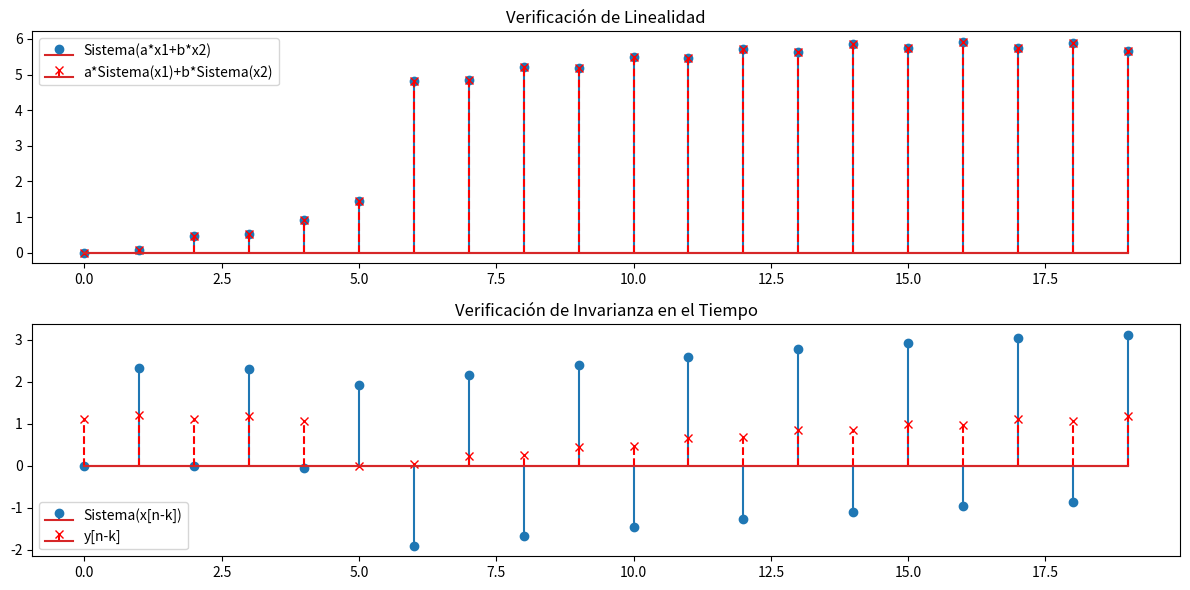
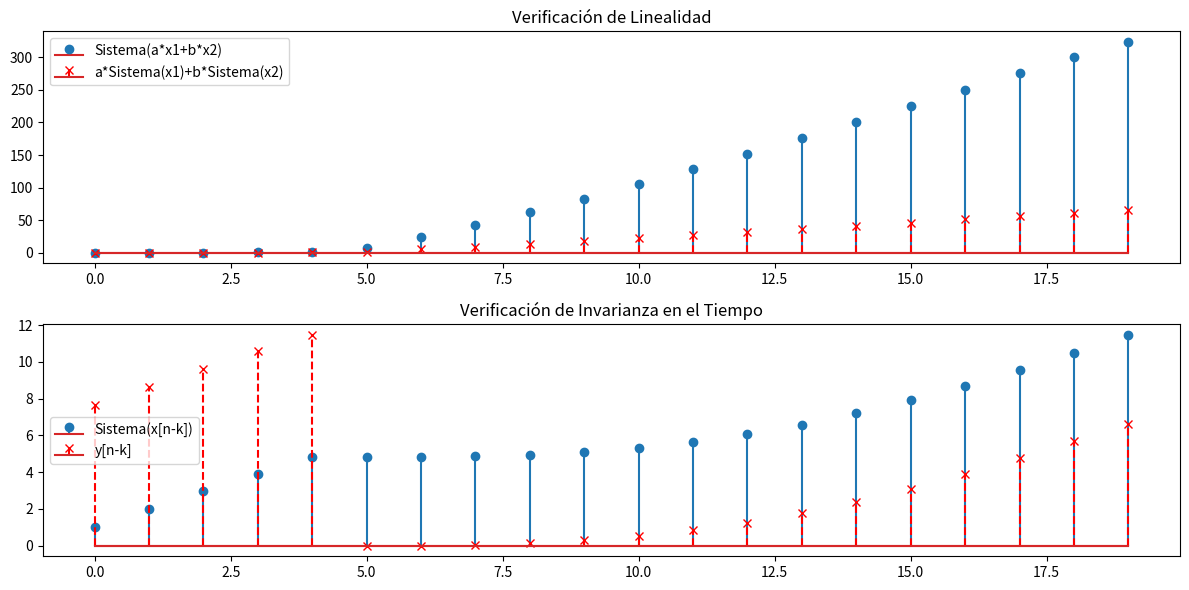
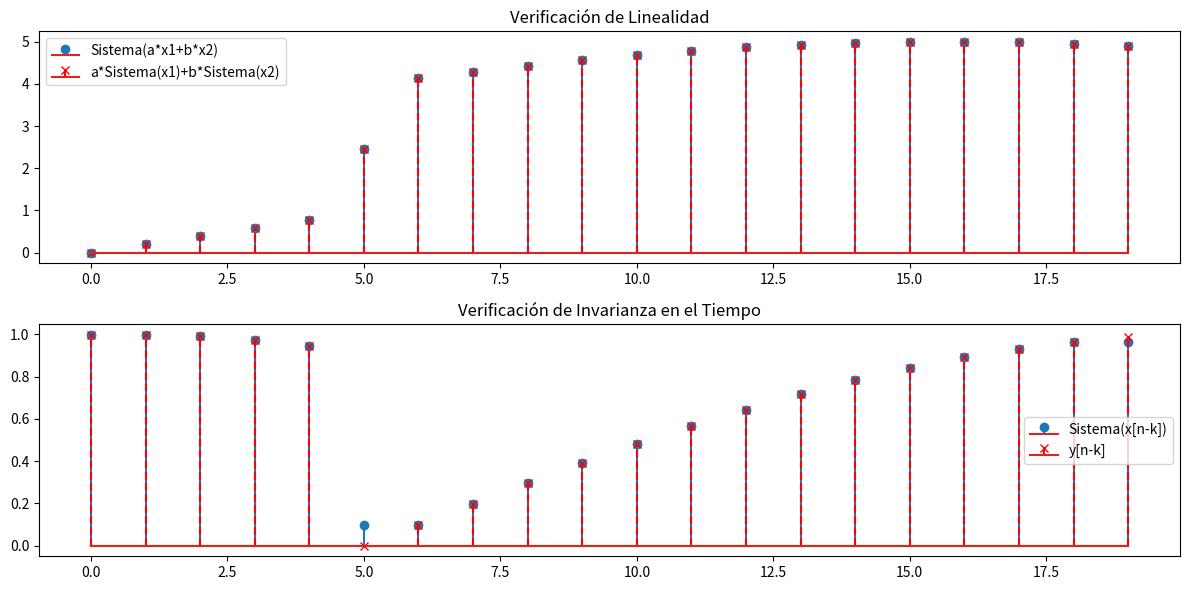
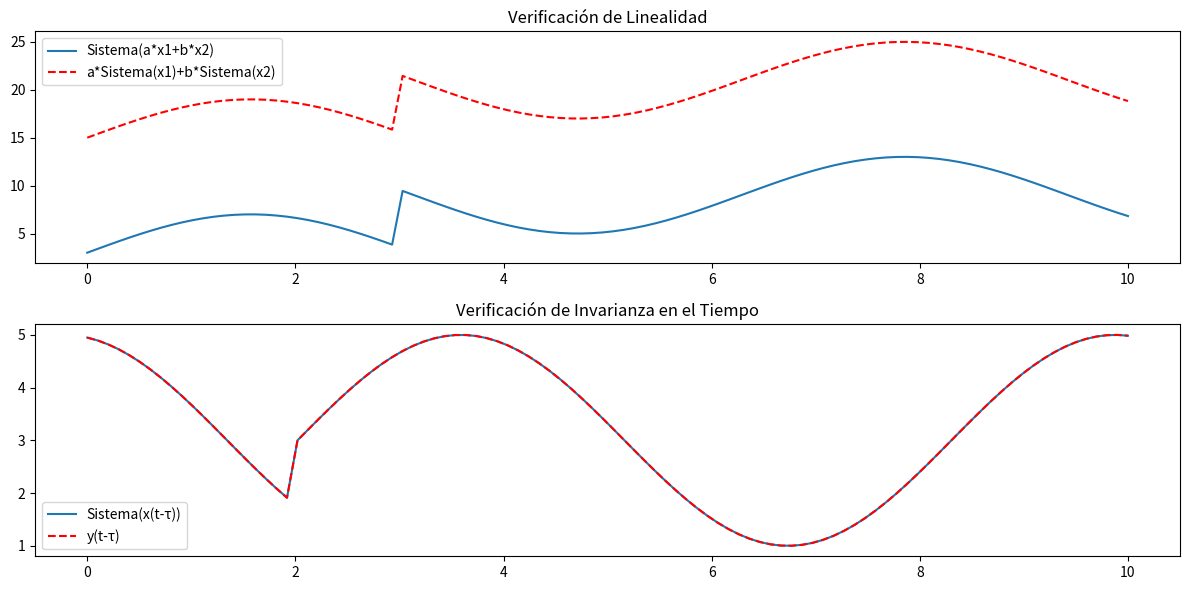
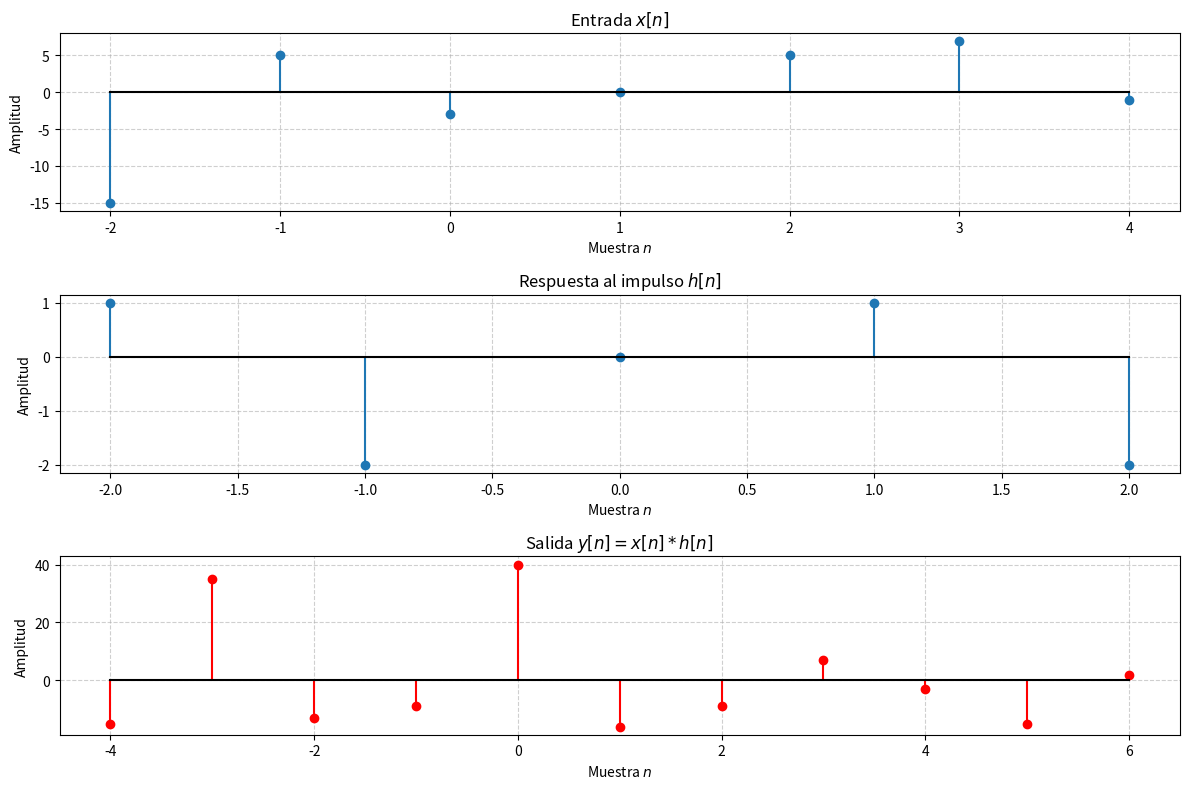

The matplotlib source for these figures, in order: (Note: this script raises an exception after producing the figures.)
import numpy as np
import matplotlib.pyplot as plt

def system1(x):
    y = np.zeros_like(x, dtype=float)
    for n in range(1, len(x)):
        y[n] = x[n]/3 + 2*x[n-1] - y[n-1]
    return y

# Prueba con diferentes entradas
n = np.arange(0, 20)
x1 = np.sin(0.1*n)
x2 = np.heaviside(n-5, 0.5)

# Linealidad: a*x1 + b*x2
a, b = 2, 3
x_combined = a*x1 + b*x2
y_combined = system1(x_combined)
y_expected = a*system1(x1) + b*system1(x2)

plt.figure(figsize=(12, 6))
plt.subplot(2, 1, 1)
plt.stem(n, y_combined, label='Sistema(a*x1+b*x2)')
plt.stem(n, y_expected, markerfmt='rx', linefmt='r--', label='a*Sistema(x1)+b*Sistema(x2)')
plt.title('Verificación de Linealidad')
plt.legend()

# Invarianza en el tiempo
x_shifted = np.roll(x1, 5)  # Desplazamos 5 muestras
y_shifted = system1(x_shifted)
y_expected_shifted = np.roll(system1(x1), 5)

plt.subplot(2, 1, 2)
plt.stem(n, y_shifted, label='Sistema(x[n-k])')
plt.stem(n, y_expected_shifted, markerfmt='rx', linefmt='r--', label='y[n-k]')
plt.title('Verificación de Invarianza en el Tiempo')
plt.legend()
plt.tight_layout()
plt.show()

def system2(x):
    return np.cumsum(x**2)

# Prueba de linealidad
y_combined = system2(x_combined)
y_expected = a*system2(x1) + b*system2(x2)

plt.figure(figsize=(12, 6))
plt.subplot(2, 1, 1)
plt.stem(n, y_combined, label='Sistema(a*x1+b*x2)')
plt.stem(n, y_expected, markerfmt='rx', linefmt='r--', label='a*Sistema(x1)+b*Sistema(x2)')
plt.title('Verificación de Linealidad')
plt.legend()

# Prueba de invarianza
y_shifted = system2(x_shifted)
y_expected_shifted = np.roll(system2(x1), 5)

plt.subplot(2, 1, 2)
plt.stem(n, y_shifted, label='Sistema(x[n-k])')
plt.stem(n, y_expected_shifted, markerfmt='rx', linefmt='r--', label='y[n-k]')
plt.title('Verificación de Invarianza en el Tiempo')
plt.legend()
plt.tight_layout()
plt.show()

from scipy.signal import medfilt

def system3(x):
    return medfilt(x, kernel_size=3)

# Prueba de linealidad
y_combined = system3(x_combined)
y_expected = a*system3(x1) + b*system3(x2)

plt.figure(figsize=(12, 6))
plt.subplot(2, 1, 1)
plt.stem(n, y_combined, label='Sistema(a*x1+b*x2)')
plt.stem(n, y_expected, markerfmt='rx', linefmt='r--', label='a*Sistema(x1)+b*Sistema(x2)')
plt.title('Verificación de Linealidad')
plt.legend()

# Prueba de invarianza
y_shifted = system3(x_shifted)
y_expected_shifted = np.roll(system3(x1), 5)

plt.subplot(2, 1, 2)
plt.stem(n, y_shifted, label='Sistema(x[n-k])')
plt.stem(n, y_expected_shifted, markerfmt='rx', linefmt='r--', label='y[n-k]')
plt.title('Verificación de Invarianza en el Tiempo')
plt.legend()
plt.tight_layout()
plt.show()

A, B = 2, 3

def system4(x):
    return A*x + B

t = np.linspace(0, 10, 100)
x1_cont = np.sin(t)
x2_cont = np.heaviside(t-3, 0.5)

# Prueba de linealidad
x_combined_cont = a*x1_cont + b*x2_cont
y_combined = system4(x_combined_cont)
y_expected = a*system4(x1_cont) + b*system4(x2_cont)

plt.figure(figsize=(12, 6))
plt.subplot(2, 1, 1)
plt.plot(t, y_combined, label='Sistema(a*x1+b*x2)')
plt.plot(t, y_expected, 'r--', label='a*Sistema(x1)+b*Sistema(x2)')
plt.title('Verificación de Linealidad')
plt.legend()

# Prueba de invarianza
x_shifted_cont = np.roll(x1_cont, 20)  # Desplazamiento temporal
y_shifted = system4(x_shifted_cont)
y_expected_shifted = np.roll(system4(x1_cont), 20)

plt.subplot(2, 1, 2)
plt.plot(t, y_shifted, label='Sistema(x(t-τ))')
plt.plot(t, y_expected_shifted, 'r--', label='y(t-τ)')
plt.title('Verificación de Invarianza en el Tiempo')
plt.legend()
plt.tight_layout()
plt.show()

#1. Simulación del Sistema con Respuesta al Impulso
import numpy as np
import matplotlib.pyplot as plt

# Definir las secuencias con sus índices correctos
n_x = np.arange(-2, 5)  # Índices para x[n]: [-2, -1, 0, 1, 2, 3, 4]
x = np.array([-15, 5, -3, 0, 5, 7, -1])

n_h = np.arange(-2, 3)  # Índices para h[n]: [-2, -1, 0, 1, 2]
h = np.array([1, -2, 0, 1, -2])

# Calcular convolución
y = np.convolve(x, h, 'full')
n_y = np.arange(n_x[0] + n_h[0], n_x[-1] + n_h[-1] + 1)  # Índices para y[n]

# Graficar
plt.figure(figsize=(12, 8))

# Subplot para x[n]
plt.subplot(3, 1, 1)
plt.stem(n_x, x, basefmt='k')
plt.title('Entrada $x[n]$')
plt.xlabel('Muestra $n$')
plt.ylabel('Amplitud')
plt.grid(True, linestyle='--', alpha=0.6)

# Subplot para h[n]
plt.subplot(3, 1, 2)
plt.stem(n_h, h, basefmt='k')
plt.title('Respuesta al impulso $h[n]$')
plt.xlabel('Muestra $n$')
plt.ylabel('Amplitud')
plt.grid(True, linestyle='--', alpha=0.6)

# Subplot para y[n]
plt.subplot(3, 1, 3)
plt.stem(n_y, y, basefmt='k', linefmt='r-', markerfmt='ro')
plt.title('Salida $y[n] = x[n] * h[n]$')
plt.xlabel('Muestra $n$')
plt.ylabel('Amplitud')
plt.grid(True, linestyle='--', alpha=0.6)

plt.tight_layout()
plt.show()

# Mostrar resultados
print("Entrada x[n]:", dict(zip(n_x, x)))
print("Respuesta al impulso h[n]:", dict(zip(n_h, h)))
print("Salida y[n]:", dict(zip(n_y, y)))

#2. Simulación del Sistema con Respuesta al Escalón
#Paso 1: Obtener h[n] de s[n]

# Definir la respuesta al escalón s[n]
n_s = np.arange(-3, 5)  # Índices para s[n]: [-3, -2, ..., 4]
s_values = np.array([0, -1, 6, -10, 3, 1, -10, 2, 5])  # Asumiendo s[-3] = 0
s = np.array(s_values) # Create a new array from the values

# Calcular h[n] = s[n] - s[n-1]
h_step = np.diff(s)
n_h_step = n_s[:-1]  # Adjust indices for h[n] to start one index before s[n]

# Plot s[n]
plt.figure(figsize=(12, 6))
plt.stem(n_s, s, basefmt='k', bottom=0)
plt.title('Respuesta al escalón $s[n]$')
plt.xlabel('Muestra $n$')
plt.ylabel('Amplitud')
plt.grid(True, linestyle='--', alpha=0.6)
plt.show()

print("Respuesta al escalón s[n]:", dict(zip(n_s, s)))
print("Respuesta al impulso derivada h[n]:", dict(zip(n_h_step, h_step)))

#Paso 2: Convolución con x[n]
# Asegurar que h_step tenga la longitud correcta
# h_step = h_step[1:]  # Eliminar el primer término si es necesario - This line seems incorrect based on h[n] = s[n] - s[n-1]

# Calculate convolution y_step[n] = x[n] * h_step[n]
y_step = np.convolve(x, h_step, 'full')
n_y_step = np.arange(n_x[0] + n_h_step[0], n_x[-1] + n_h_step[-1] + 1)

# Graficar
plt.figure(figsize=(12, 4))
plt.stem(n_y_step, y_step, basefmt='k', linefmt='g-', markerfmt='go') # Removed use_line_collection=True
plt.title('Salida $y_{\mathrm{step}}[n] = x[n] * h_{\mathrm{step}}[n]$')
plt.xlabel('Muestra $n$')
plt.ylabel('Amplitud')
plt.grid(True, linestyle='--', alpha=0.6)

plt.show()

print("Salida y_step[n]:", dict(zip(n_y_step, y_step)))
